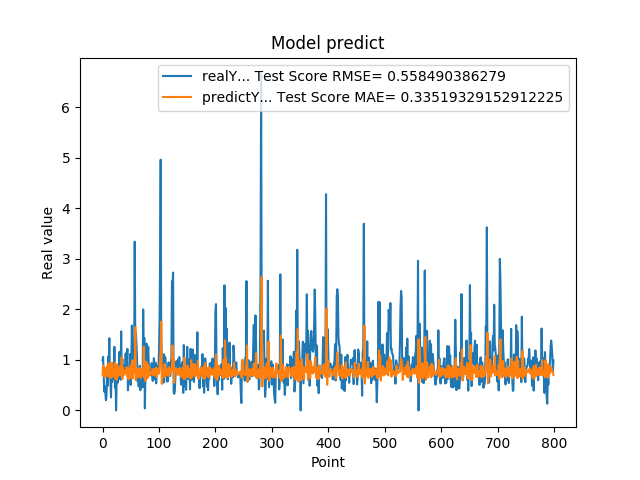

The file beside this chart, header and first rows:
9.919999999999999929e-01, 7.067776614095737653e-01
1.059000000000000163e+00, 8.893281503719513426e-01
7.249999999999999778e-01, 7.897223206742010060e-01
3.729999999999999982e-01, 6.894290517030977616e-01
4.760000000000000342e-01, 6.535487161616184704e-01
3.420000000000000262e-01, 8.398599621321145570e-01
2.019999999999999851e-01, 7.182276312307878108e-01
2.839999999999999747e-01, 6.856979917248079426e-01
7.440000000000001057e-01, 7.372083810294526307e-01
4.850000000000000422e-01, 8.947286606689871524e-01
1.064000000000000057e+00, 6.738737261205344220e-01
8.299999999999999600e-01, 9.219891828416871826e-01
1.429000000000000048e+00, 7.144301141246457432e-01
6.959999999999999520e-01, 9.428919613864067406e-01
5.949999999999999734e-01, 6.428950510915004690e-01
2.570000000000000062e-01, 7.115821511583002579e-01
8.960000000000000187e-01, 6.562819674328199682e-01
5.660000000000000586e-01, 9.448814305423449689e-01
6.400000000000000133e-01, 6.733436048999360546e-01
8.569999999999999840e-01, 7.598010280549654105e-01
6.390000000000000124e-01, 8.097372573764227699e-01
1.258000000000000007e+00, 6.968495130138837590e-01
4.509999999999999565e-01, 9.390692665257229788e-01
6.320000000000000062e-01, 6.184805603597309798e-01
0.000000000000000000e+00, 8.042805845208811366e-01
5.889999999999999680e-01, 6.097631723395545711e-01
7.800000000000000266e-01, 9.157488444662829075e-01
5.500000000000000444e-01, 7.998027942551997338e-01
6.790000000000000480e-01, 6.850173846679056266e-01
7.809999999999999165e-01, 7.789269046837573596e-01
1.159000000000000030e+00, 7.750171168273961575e-01
8.719999999999999973e-01, 8.682148458370920752e-01
6.049999999999999822e-01, 7.107992644754940192e-01
1.564999999999999947e+00, 6.859333140568157905e-01
6.540000000000000258e-01, 1.054004973432438597e+00
1.019000000000000128e+00, 6.247267510368513799e-01
7.359999999999999876e-01, 8.573049857969030629e-01
7.570000000000000062e-01, 6.976040003487115060e-01
8.809999999999998943e-01, 7.537304635383377249e-01
8.850000000000000089e-01, 7.872716528862724328e-01
8.079999999999999405e-01, 7.614594702862089726e-01
1.129999999999999893e+00, 7.385434034792714986e-01
7.399999999999999911e-01, 8.522885274492397745e-01
9.270000000000000462e-01, 6.836510518065691544e-01
1.217999999999999972e+00, 8.056664161752431497e-01
3.989999999999999658e-01, 8.514012733266339561e-01
6.109999999999999876e-01, 6.143604328465096520e-01
7.900000000000000355e-01, 8.248649702156893859e-01
6.400000000000000133e-01, 7.965042874155245922e-01
1.116999999999999993e+00, 7.079349725755491596e-01
5.030000000000000027e-01, 8.926650334977324075e-01
9.549999999999998490e-01, 6.375417656329518401e-01
1.681000000000000050e+00, 8.817339597645431626e-01
7.800000000000000266e-01, 9.941275257564470280e-01
1.058000000000000052e+00, 6.347834920590417207e-01
1.007000000000000117e+00, 8.366421264348358200e-01
8.990000000000000213e-01, 7.624219045062975431e-01
3.339999999999999858e+00, 7.418680912287223261e-01
1.388000000000000123e+00, 1.643934866117246596e+00
1.530000000000000027e+00, 5.988176660673236729e-01
1.328000000000000069e+00, 8.491504824865327983e-01
... 739 more rows
